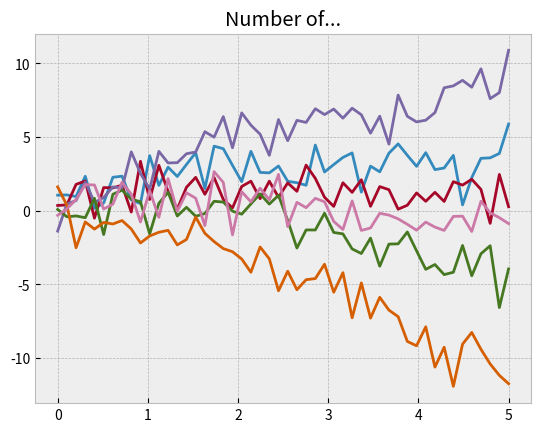

Write Python code to recreate this figure. (Note: this script raises an exception after producing the figure.)
#!/usr/bin/python3

# python3 -m pip install matplotlib
import matplotlib
# from python std library
import csv

# python3 -m pip install np
import numpy as np
# access the figure canvas as an RGB string and then convert it to an array and pass it to Pillow for rendering
matplotlib.use('Agg')
# collection of functions that make matplotlib work
import matplotlib.pyplot as plt


def main():

    # style your graph
    plt.style.use('bmh')
    # creates sequences of evenly spaced numbers
    x = np.linspace(0, 5)

    # generates pseudo-random numbers for random processes
    np.random.seed(19680801)
    # returns a figure instance and an object or an array of Axes objects
    fig, ax = plt.subplots()

    # plots a curve having the form of a sine wave
    ax.plot(x, np.sin(x) + x + np.random.randn(50))
    ax.plot(x, np.sin(x) + 0.5 * x + np.random.randn(50))
    ax.plot(x, np.sin(x) + 2 * x + np.random.randn(50))
    ax.plot(x, np.sin(x) - 0.5 * x + np.random.randn(50))
    ax.plot(x, np.sin(x) - 2 * x + np.random.randn(50))
    ax.plot(x, np.sin(x) + np.random.randn(50))
    # sets title
    ax.set_title("Number of...")


    # SAVE the graph locally
    plt.savefig("/home/<user>/mycode/graphing/graph.png")
    # Save to "~/static"
    plt.savefig("/home/<user>/static/graph.png")
    print("Graph created.")

if __name__ == "__main__":
    main()
